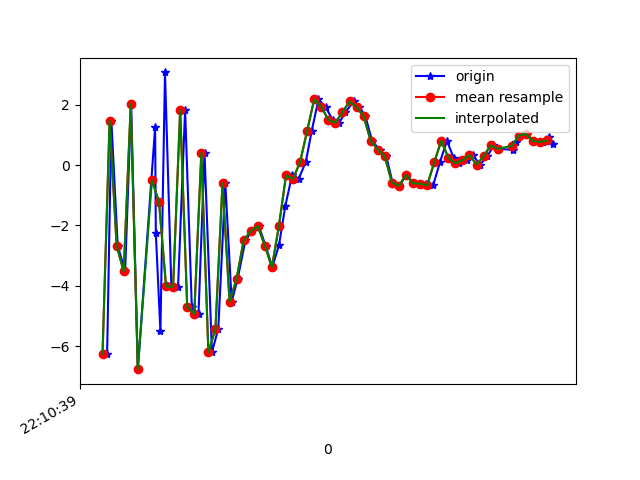

The file beside this chart, header and first rows:
1617747039533, 442676176489865, -6.2502737, 1.0197756, 3.3706713
1617747039545, 442676195720635, 1.47, 2.28, -4.688
1617747039563, 442676214951405, -2.676, 1.493, 8.435
1617747039584, 442676234182175, -3.525, 1.291, -7.189
1617747039601, 442676253412945, 2.029, 2.342, 6.105
1617747039620, 442676272643715, -6.764, 0.8908, -0.4178
1617747039669, 442676291874485, 1.249, 1.817, -3.488
1617747039671, 442676311105255, -2.256, 0.7946, 8.746
1617747039684, 442676330336025, -5.512, 1.131, -5.762
1617747039697, 442676349566795, 3.073, 2.336, 0.9525
1617747039715, 442676368797565, -4.021, 1.404, 7.162
1617747039734, 442676388028335, -4.034, 1.544, -6.59
1617747039754, 442676407259105, 1.824, 3.307, 2.142
1617747039773, 442676426489875, -4.704, 3.893, 8.101
1617747039792, 442676445720645, -4.927, 5.947, -5.123
1617747039809, 442676464951415, 0.4127, 8.308, 3.494
1617747039830, 442676484182185, -6.202, 6.346, 10.77
1617747039848, 442676503412955, -5.427, 5.183, -3.597
1617747039868, 442676522643725, -0.5979, 4.014, 12.22
1617747039886, 442676541874495, -4.527, -0.2962, 3.212
1617747039903, 442676561105265, -3.767, -1.643, 7.842
1617747039925, 442676580336035, -2.488, -0.1437, 5.526
1617747039944, 442676599566805, -2.189, -0.1884, 3.964
1617747039963, 442676618797575, -2.025, -1.205, 3.309
1617747039982, 442676638028345, -2.669, -1.138, 1.923
1617747040001, 442676657259115, -3.385, 0.4542, 0.05904
1617747040020, 442676676489885, -2.659, 1.741, -1.561
1617747040038, 442676695720655, -1.356, 1.092, -2.87
1617747040057, 442676714951425, -0.3411, -0.7176, -2.922
1617747040076, 442676734182195, -0.4519, -1.07, -5.276
1617747040096, 442676753412965, 0.1069, 0.1857, -7.706
1617747040113, 442676772643735, 1.142, 2.184, -8.277
1617747040132, 442676791874505, 2.186, 2.519, -6.827
1617747040152, 442676811105275, 1.927, 1.262, -6.008
1617747040172, 442676830336045, 1.504, 0.1116, -5.596
1617747040191, 442676849566815, 1.404, -0.3169, -5.307
1617747040208, 442676868797585, 1.753, 0.2631, -4.409
1617747040232, 442676888028355, 2.111, 0.9758, -3.103
1617747040248, 442676907259125, 1.926, 0.7621, -2.992
1617747040265, 442676926489895, 1.614, 0.9241, -3.432
1617747040284, 442676945720665, 0.8068, 1.179, -1.694
1617747040305, 442676964951435, 0.5112, 0.8969, -2.747
1617747040324, 442676984182205, 0.2914, 0.3596, -1.606
1617747040342, 442677003412975, -0.5776, -0.06665, 0.2342
1617747040361, 442677022643745, -0.6856, 0.7694, -1.184
1617747040381, 442677041874515, -0.3247, 1.859, -2.824
1617747040400, 442677061105285, -0.5784, 3.275, -0.4521
1617747040418, 442677080336055, -0.6361, 6.402, 0.6487
1617747040437, 442677099566825, -0.6135, 7.986, -0.2472
1617747040457, 442677118797595, -0.6717, 6.348, -0.3901
1617747040476, 442677138028365, 0.08756, 3.979, 2.427
1617747040496, 442677157259135, 0.8078, 3.564, 3.484
1617747040515, 442677176489905, 0.2459, 3.935, 2.852
1617747040531, 442677195720675, 0.06116, 3.673, 2.76
1617747040553, 442677214951445, 0.1621, 3.841, 3.004
1617747040569, 442677234182215, 0.3316, 2.973, 2.564
1617747040590, 442677253412985, 0.01937, 2.671, 2.299
1617747040611, 442677272643755, 0.2913, 2.458, 2.33
1617747040628, 442677291874525, 0.6545, 2.165, 2.055
1617747040645, 442677311105295, 0.5407, 1.889, 1.594
1617747040682, 442677330336065, 0.5047, 1.694, 1.166
... 7 more rows
